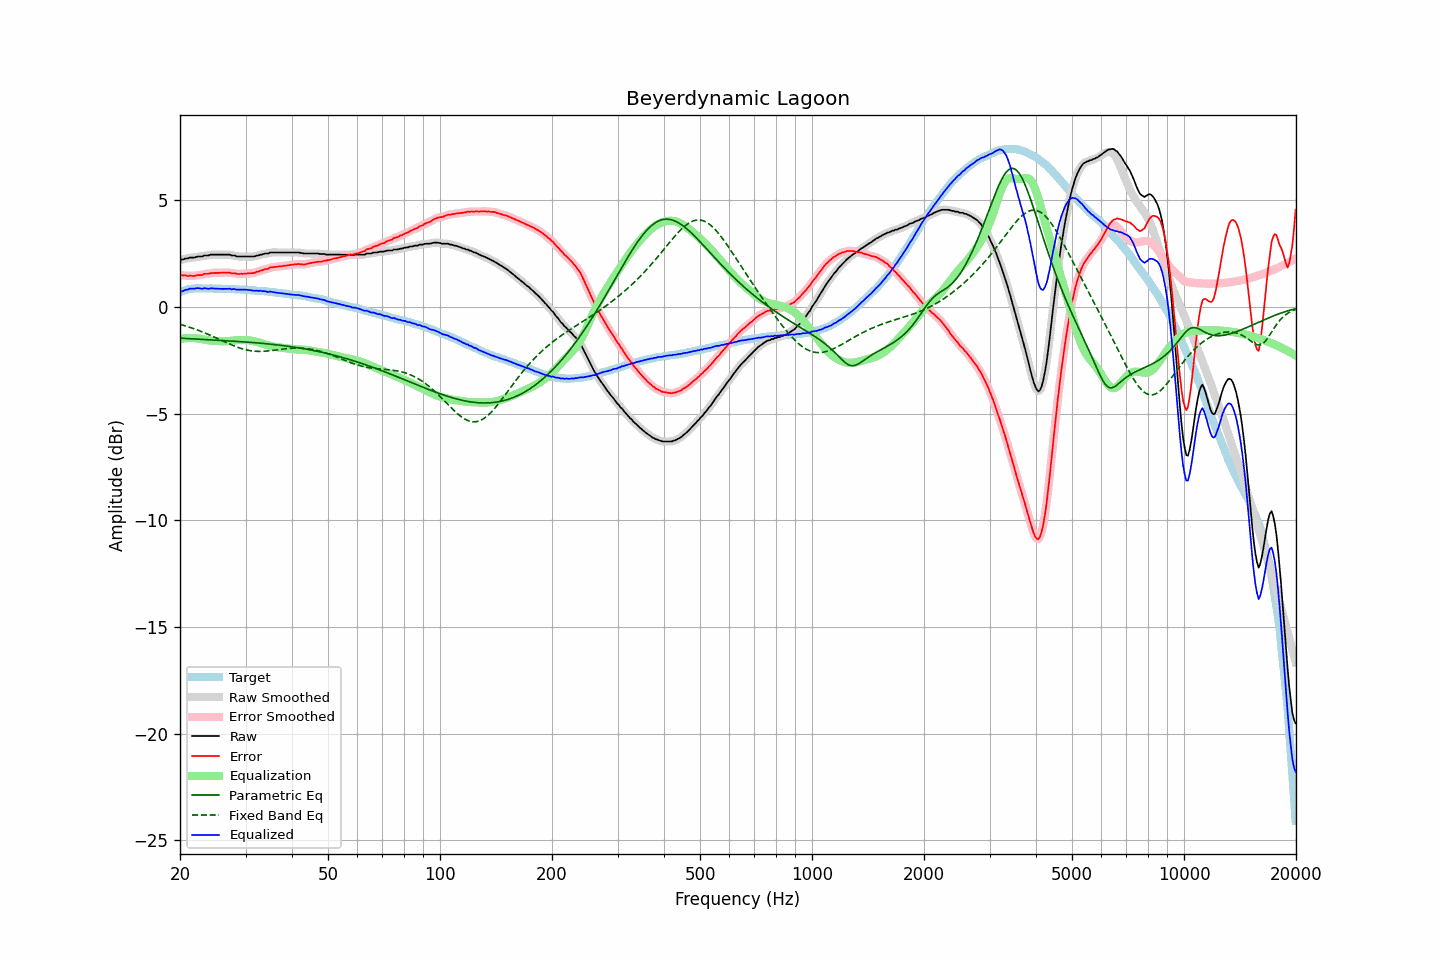

Values plotted in this chart, from the file beside it:
frequency, raw, error, smoothed, error_smoothed, equalization, parametric_eq, fixed_band_eq, equalized_raw, equalized_smoothed, target
20.00, 2.19, 1.50, 2.20, 1.50, -1.50, -1.46, -0.82, 0.69, 0.69, 0.69
20.20, 2.22, 1.50, 2.22, 1.49, -1.49, -1.47, -0.84, 0.73, 0.72, 0.72
20.40, 2.22, 1.47, 2.23, 1.48, -1.48, -1.47, -0.86, 0.74, 0.75, 0.75
20.61, 2.26, 1.49, 2.25, 1.47, -1.47, -1.48, -0.88, 0.79, 0.78, 0.77
20.81, 2.27, 1.47, 2.27, 1.46, -1.46, -1.48, -0.90, 0.81, 0.81, 0.80
21.02, 2.27, 1.44, 2.29, 1.46, -1.46, -1.49, -0.93, 0.81, 0.83, 0.83
21.23, 2.31, 1.47, 2.30, 1.46, -1.46, -1.49, -0.95, 0.86, 0.84, 0.84
21.44, 2.31, 1.46, 2.31, 1.45, -1.46, -1.49, -0.98, 0.86, 0.85, 0.85
21.66, 2.31, 1.45, 2.32, 1.46, -1.46, -1.50, -1.00, 0.85, 0.86, 0.86
21.87, 2.31, 1.45, 2.32, 1.46, -1.46, -1.50, -1.03, 0.85, 0.86, 0.86
22.09, 2.34, 1.47, 2.34, 1.47, -1.47, -1.51, -1.06, 0.87, 0.87, 0.87
22.31, 2.36, 1.49, 2.36, 1.48, -1.48, -1.51, -1.09, 0.88, 0.88, 0.87
22.54, 2.36, 1.49, 2.36, 1.49, -1.49, -1.52, -1.11, 0.87, 0.87, 0.87
22.76, 2.36, 1.49, 2.37, 1.50, -1.50, -1.52, -1.14, 0.86, 0.86, 0.87
22.99, 2.36, 1.50, 2.38, 1.52, -1.52, -1.52, -1.17, 0.85, 0.86, 0.86
23.22, 2.41, 1.55, 2.40, 1.54, -1.53, -1.53, -1.20, 0.88, 0.87, 0.86
23.45, 2.41, 1.55, 2.41, 1.55, -1.54, -1.53, -1.24, 0.87, 0.86, 0.86
23.69, 2.41, 1.55, 2.42, 1.56, -1.56, -1.54, -1.27, 0.86, 0.86, 0.86
23.92, 2.41, 1.55, 2.43, 1.56, -1.57, -1.54, -1.30, 0.85, 0.86, 0.86
24.16, 2.45, 1.58, 2.44, 1.57, -1.58, -1.55, -1.33, 0.88, 0.86, 0.87
24.40, 2.45, 1.58, 2.45, 1.59, -1.58, -1.55, -1.37, 0.87, 0.87, 0.87
24.65, 2.45, 1.59, 2.46, 1.59, -1.59, -1.55, -1.40, 0.86, 0.87, 0.86
24.89, 2.45, 1.60, 2.45, 1.60, -1.59, -1.56, -1.44, 0.86, 0.86, 0.86
25.14, 2.45, 1.60, 2.45, 1.60, -1.60, -1.56, -1.47, 0.86, 0.86, 0.86
25.39, 2.45, 1.60, 2.45, 1.60, -1.60, -1.57, -1.50, 0.85, 0.85, 0.86
25.65, 2.45, 1.60, 2.45, 1.60, -1.61, -1.57, -1.54, 0.85, 0.85, 0.86
25.91, 2.45, 1.61, 2.45, 1.60, -1.61, -1.57, -1.57, 0.85, 0.85, 0.85
26.16, 2.45, 1.61, 2.45, 1.61, -1.61, -1.58, -1.61, 0.85, 0.85, 0.84
26.43, 2.45, 1.61, 2.45, 1.61, -1.61, -1.58, -1.64, 0.85, 0.85, 0.84
26.69, 2.45, 1.61, 2.46, 1.61, -1.61, -1.59, -1.68, 0.85, 0.85, 0.84
26.96, 2.45, 1.61, 2.45, 1.61, -1.60, -1.59, -1.71, 0.85, 0.85, 0.84
27.23, 2.45, 1.61, 2.44, 1.60, -1.60, -1.60, -1.75, 0.86, 0.84, 0.84
27.50, 2.41, 1.57, 2.43, 1.59, -1.59, -1.60, -1.78, 0.82, 0.84, 0.84
27.77, 2.41, 1.58, 2.41, 1.58, -1.58, -1.61, -1.81, 0.83, 0.83, 0.83
28.05, 2.41, 1.58, 2.40, 1.57, -1.57, -1.61, -1.84, 0.84, 0.82, 0.83
28.33, 2.37, 1.55, 2.38, 1.56, -1.56, -1.62, -1.87, 0.81, 0.82, 0.82
28.62, 2.36, 1.54, 2.37, 1.55, -1.56, -1.62, -1.90, 0.81, 0.81, 0.82
28.90, 2.36, 1.55, 2.36, 1.55, -1.55, -1.63, -1.92, 0.81, 0.81, 0.82
29.19, 2.36, 1.56, 2.36, 1.55, -1.55, -1.63, -1.95, 0.81, 0.81, 0.81
29.48, 2.36, 1.55, 2.36, 1.55, -1.55, -1.64, -1.97, 0.81, 0.81, 0.82
29.78, 2.36, 1.56, 2.36, 1.56, -1.55, -1.64, -1.99, 0.81, 0.81, 0.80
30.08, 2.36, 1.56, 2.36, 1.56, -1.56, -1.65, -2.01, 0.81, 0.81, 0.80
30.38, 2.36, 1.57, 2.36, 1.57, -1.56, -1.65, -2.03, 0.80, 0.80, 0.79
30.68, 2.36, 1.57, 2.36, 1.57, -1.57, -1.66, -2.04, 0.79, 0.79, 0.79
30.99, 2.36, 1.58, 2.36, 1.58, -1.58, -1.66, -2.05, 0.78, 0.78, 0.78
31.30, 2.36, 1.58, 2.36, 1.58, -1.59, -1.67, -2.06, 0.77, 0.77, 0.78
31.61, 2.36, 1.59, 2.37, 1.60, -1.61, -1.67, -2.07, 0.76, 0.77, 0.78
31.93, 2.38, 1.62, 2.38, 1.62, -1.62, -1.68, -2.08, 0.76, 0.76, 0.77
32.24, 2.41, 1.66, 2.40, 1.64, -1.64, -1.69, -2.08, 0.77, 0.76, 0.76
32.57, 2.41, 1.66, 2.42, 1.67, -1.67, -1.69, -2.08, 0.75, 0.76, 0.75
32.89, 2.45, 1.70, 2.44, 1.69, -1.69, -1.70, -2.08, 0.76, 0.75, 0.75
33.22, 2.45, 1.71, 2.46, 1.72, -1.71, -1.71, -2.08, 0.74, 0.75, 0.74
33.55, 2.48, 1.74, 2.48, 1.75, -1.74, -1.71, -2.08, 0.74, 0.74, 0.74
33.89, 2.50, 1.78, 2.49, 1.76, -1.77, -1.72, -2.08, 0.74, 0.72, 0.73
34.23, 2.50, 1.78, 2.51, 1.78, -1.79, -1.73, -2.07, 0.71, 0.72, 0.73
34.57, 2.50, 1.79, 2.52, 1.81, -1.81, -1.74, -2.06, 0.69, 0.71, 0.71
34.92, 2.55, 1.85, 2.54, 1.83, -1.83, -1.74, -2.05, 0.72, 0.71, 0.70
35.27, 2.55, 1.85, 2.55, 1.85, -1.85, -1.75, -2.05, 0.71, 0.70, 0.70
35.62, 2.55, 1.86, 2.56, 1.87, -1.86, -1.76, -2.04, 0.69, 0.70, 0.69
35.97, 2.55, 1.88, 2.55, 1.87, -1.87, -1.77, -2.03, 0.68, 0.68, 0.68
... 635 more rows
